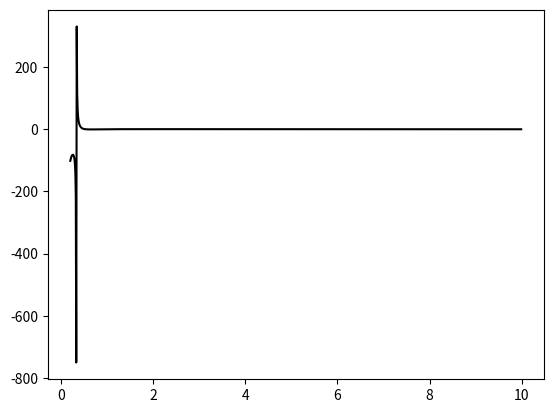
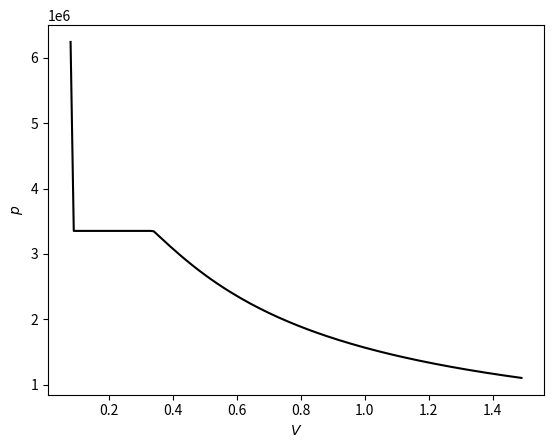

The matplotlib source for these figures, in order:
#!/usr/bin/python3

"""
Calculation of Berthelot equation of state, including coexistence regime
"""
import numpy as np
import matplotlib.pyplot as plt
from scipy.optimize import fsolve
from scipy.optimize import brentq
from scipy import integrate
from cmath import sqrt

#%%

'''Functions used in the calculations'''
# Berthelot equation of state as function of Tp = T/Tc and Vp = V/Vc
def pb(Vp,Tp):
    return 8*Tp/(3*Vp-1)-3/(Tp*Vp**2)

# Example plot
Vdl = np.arange(.2,10,.01) # range set such that the three extremal points are
pdl = pb(Vdl,0.9)           # clearly visible
plt.figure()
plt.plot(Vdl,pdl,'k-')
#plt.ylim(-5,10)

#roots of dP/dV we'll need later on
def root1(Tp): #This root we can actually ignore
    complex = 3/(4*Tp**2) + (-2916 + 2592*Tp**2)/(1296*Tp**2 *(-27 + 36*Tp**2 
            - 8*Tp**4 + 8*sqrt(-Tp**6 + Tp**8))**(1/3)) - (-27 + 36*Tp**2 - 
            8*Tp**4 + 8*sqrt(-Tp**6 + Tp**8))**(1/3)/(4*Tp**2)
    return complex.real

def root2(Tp): #Relevant local maximum of pb(V,T)
    complex = 3/(4*Tp**2) - (1 + 1j*sqrt(3))*(-2916 + 2592*Tp**2)/(2592*Tp**2 *(
        -27 + 36*Tp**2 - 8*Tp**4 + 8*sqrt(-Tp**6 + Tp**8))**(1/3)) + (1 - 1j*sqrt(3))*(-27 
        + 36*Tp**2 - 8*Tp**4 + 8*sqrt(-Tp**6 + Tp**8))**(1/3)/(8*Tp**2)
    return complex.real

def root3(Tp): #Relevant local minimum of pb(V,T)
    complex = 3/(4*Tp**2) - (1 - 1j*sqrt(3))*(-2916 + 2592*Tp**2)/(2592*Tp**2 *(
         -27 + 36*Tp**2 - 8*Tp**4 + 8*sqrt(-Tp**6 + Tp**8))**(1/3)) + (1 + 1j*sqrt(3))*(-27 
         + 36*Tp**2 - 8*Tp**4 + 8*sqrt(-Tp**6 + Tp**8))**(1/3)/(8*Tp**2)
    return complex.real

# Test for reduced temperature Tp = 0.9, for which we have made an example plot
print(root1(0.9))
print(root2(0.9))
print(root3(0.9))

#%%

# This function finds Vp value for a given pp value
def Vpf(pp,Tp):
    # Root finding function giving values for Vp at given pp
    def func(Vp,*param):
        pp,Tp = param
        return pp - pb(Vp, Tp)
    pT = (pp,Tp)
    if Tp>=1:
        # In this case, there is only one solution
        Vpe = fsolve(func, 1/pT[0], args=pT)
    else:
        # One can show that dp/dV = 0 has three solutions V(T), these solutions
        # are quite messy and we of course only need two to determine the
        # coexistence region. Further inspection shows that the roots with the
        # highest volume values are the ones we need. The solutions
        # are actually complex but the imaginary part is tiny so we neglect it
        dpdV00 = root3(Tp)
        # print(dpdV00)
        # print(pb(dpdV00,Tp))
        dpdV01 = root2(Tp)
        # print(dpdV01)    
        # print(pb(dpdV01,Tp))
        # If p is outside of the range bounded by the local p minimum and maximum,
        # there is only one solution
        if pp>pb(dpdV01, Tp):
            Vpe = fsolve(func, (1-1e-1)*dpdV00, args=pT,factor=0.1)
            #Vpe = brentq(func, root1(Tp), dpdV00, args=pT)
        elif pp<pb(dpdV00, Tp):
            Vpe = fsolve(func, (1+1e-1)*dpdV01, args=pT)
        else:
            # Here, there are three solutions
            # Establish search range for volumes
            Vmin = fsolve(func, (1-1e-1)*dpdV00, args=(pb(dpdV01, Tp), Tp))
            Vmax = fsolve(func, (1+1e-1)*dpdV01, args=(pb(dpdV00, Tp), Tp))
            Vpe = np.zeros(3)
            #print(Vmin)
            #print(Vmax)
            # Vpe = []
            # for pi in [1/Tp - 1.01*np.sqrt(1-Tp)/Tp, 1/Tp, 1/Tp + 1.01*np.sqrt(1-Tp)/Tp]:
            #     Vpe = np.append(Vpe,fsolve(func,pi,args=pT))
            #Vpe = fsolve(func,[1/Tp - 1.1*np.sqrt(1-Tp)/Tp, 1/Tp, 1/Tp + 1.1*np.sqrt(1-Tp)/Tp],args=pT)
            Vpe[0] = brentq(func, Vmin, root3(Tp), args=pT)
            Vpe[1] = brentq(func, root3(Tp), root2(Tp), args=pT)
            Vpe[2] = brentq(func, root2(Tp), Vmax, args=pT)
    return Vpe 

# # Test calculations
print(Vpf(1.0,1.2))
print(Vpf(0.72,0.9))
print(Vpf(0.25,0.9))

#%%

# This function is used for the Maxwell construction; 
# Calculate the area under the p(V) curve for Vbegin to Vend minus the rectangle p(Vend - Vbegin)
def pdVint(pe0,Tp):
    Vpl = Vpf(pe0,Tp)
    #print(Vpl)
    intval = integrate.quad(pb,Vpl[0], Vpl[2], args=(Tp,)) - pe0*(Vpl[2] - Vpl[0])
    #print(intval)
    return intval[0]

# Root finding function for the function above 
# (giving the pressure at which the Maxwell construction is fulfilled)
def func2(pe,*param):
    [Tp] = param
    val = pdVint(pe,Tp)
    return val

# Tests of functions
Tp = 0.9
# Test integration at pb(1/Tp,Tp)
print(pdVint(pb(1/Tp,Tp), Tp))
# Trial function to find coexistence pressure
pe = brentq(func2,np.max([1e-3,(1+1e-9)*pb(root3(Tp),Tp)]), (1-1e-9)*pb(root2(Tp),Tp),args=Tp)
print(Vpf(pe,Tp))
# Check if Maxwell construction indeed gives zero
print(pdVint(pe, Tp))

#%%

# Calculate pressure incorporating coexistence
# Input are actual volume (scalar or array) and temperature and critical pressure, volume and temperature
# Output is the pressure under these circumstances
def pb_coex(V,T,pc,Vc,Tc):
    Vp = np.array([V]).flatten()/Vc
    Tp = T/Tc
    p = np.zeros(len(Vp))
    for i in np.arange(len(Vp)):
        Vpi = Vp[i]
        if Tp >= 1:
            # No coexistence possible; return Berthelot pressure
            p[i] = pc*pb(Vpi,Tp)
        else:
            # Coexistence possible 
            # Step 1: determine coexistence pressure 
            pe = brentq(func2, np.max([1e-3,(1+1e-9)*pb(root3(Tp),Tp)]), 
                        (1-1e-9)*pb(root2(Tp), Tp), args=Tp)
            # Step 2: determine coexistence range of volumes
            [V1,V2,V3] = Vpf(pe, Tp)
            # Step 3: determine whether Vp is inside coexistence range
            if V1<Vpi and Vpi<V3:
                p[i] = pc*pe
            else:
                p[i] = pc*pb(Vpi, Tp)            
    return p

#%%
'''Trial result for ethane'''

# Critical parameters
Tc = 305.33 # [K], 32.17 degree C
pc = 48.718e5 # [Pa]
Vc = 0.146 # l/mol

T = 290.0
V = np.arange(0.08,1.5,0.01)

# Single value
print(pb_coex(V[0],T,pc,Vc,Tc))

# Array of values
pl = pb_coex(V,T,pc,Vc,Tc)
# Sample plot
plt.figure()
plt.plot(V,pb_coex(V,T,pc,Vc,Tc),'k-')
plt.xlabel('$V$')
plt.ylabel('$p$')
plt.show()


